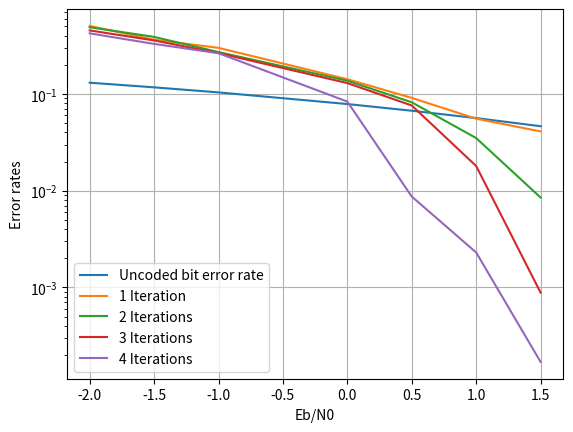

This figure's Python source:
import numpy as np
import matplotlib.pyplot as plt
from scipy import special

def Q(x):
  return 0.5 - 0.5*special.erf(x/np.sqrt(2))
e_saved=np.array([[-2.00000000e+00,  3.36666667e-01,  3.30666667e-02,  5.10000000e-01, 5.21333333e-02,  3.40000000e-01,  3.17333333e-02],
           [-1.50000000e+00,  2.20524017e-01,  2.08733624e-02,  3.38427948e-01, 3.06113537e-02,  2.24890830e-01,  2.10917031e-02],
           [-1.00000000e+00,  1.62903226e-01,  1.34516129e-02,  2.91935484e-01,  2.33870968e-02,  1.66129032e-01 , 1.30967742e-02],
           [ 0.00000000e+00,  3.20000000e-02,  1.99000000e-03,  1.12500000e-01, 6.30000000e-03,  3.25000000e-02,  2.02000000e-03],
           [ 5.00000000e-01,  1.55000000e-02,  1.03000000e-03,  7.10000000e-02, 3.73000000e-03,  1.55000000e-02,  9.60000000e-04],
           [ 1.00000000e+00,  6.50000000e-03,  2.50000000e-04,  4.10000000e-02, 1.60000000e-03,  6.50000000e-03,  2.50000000e-04],
           [ 1.50000000e+00,  2.00000000e-03,  1.20000000e-04,  3.00000000e-02, 1.20000000e-03,  2.00000000e-03,  1.20000000e-04]])

turbo_data = [[-2, 0.5047846889952153, 0.031626794258373205, 0.489010989010989, 0.021043956043956043, 0.45363408521303256, 0.016741854636591478, 0.4229828850855746, 0.014034229828850857], [-1.5, 0.36335403726708076, 0.019099378881987577, 0.3887884267631103, 0.01511754068716094, 0.3572593800978793, 0.012920065252854813, 0.329073482428115, 0.010095846645367413], [-1, 0.2995121951219512, 0.013326829268292683, 0.27076923076923076, 0.009353846153846154, 0.2644098810612992, 0.008453796889295517, 0.26371308016877637, 0.007974683544303798], [0, 0.142, 0.00532, 0.137, 0.00361, 0.1295, 0.00365, 0.1335, 0.00382], [0.5, 0.091, 0.00303, 0.082, 0.00221, 0.086, 0.00264, 0.087, 0.00213], [1, 0.0555, 0.00145, 0.055, 0.00126, 0.058, 0.00164, 0.053, 0.00127], [1.5, 0.041, 0.00104, 0.035, 0.00078, 0.0385, 0.00108, 0.032, 0.00077]]
ebn0 = e_saved[:,0]
sigma = np.power(10,-ebn0/20)/np.sqrt(2)
uncoded_rate = [Q(1/x) for x in sigma]
turbo_data_new = []
e_saved_data = np.array([[-2.00000000e+00,  3.36666667e-01,  5.10000000e-01],
           [-1.50000000e+00,  2.20524017e-01,    3.38427948e-01],
           [-1.00000000e+00,  1.62903226e-01,    2.91935484e-01],
           [ 0.00000000e+00,  3.20000000e-02,    1.12500000e-01],
           [ 5.00000000e-01,  1.55000000e-02,    7.10000000e-02],
           [ 1.00000000e+00,  6.50000000e-03,    4.10000000e-02],
           [ 1.50000000e+00,  2.00000000e-03,    3.00000000e-02]])

for element in turbo_data:
  new_data = [element[0]] + (element[1:][::2])
  turbo_data_new.append(new_data)

print(e_saved_data)
bit_rate_turbo_data = [[-2, 0.5047846889952153, 0.489010989010989, 0.45363408521303256, 0.4229828850855746], [-1.5, 0.36335403726708076, 0.3887884267631103, 0.3572593800978793, 0.329073482428115], [-1, 0.2995121951219512, 0.27076923076923076, 
0.2644098810612992, 0.26371308016877637], [0, 0.142, 0.137, 0.1295, 0.08335], [0.5, 0.091, 0.082, 0.076, 0.0087], [1, 0.0555, 0.035, 0.018, 0.0023], [1.5, 0.041, 0.0085, 0.000885, 0.00017]]
plt.semilogy(ebn0,uncoded_rate)
#plt.semilogy(ebn0,[x[1:] for x in e_saved_data]) # other error rates
plt.semilogy(ebn0,[x[1:] for x in bit_rate_turbo_data])
plt.grid()
plt.xlabel("Eb/N0")
plt.ylabel("Error rates")
#plt.legend(["Uncoded bit error rate", "Viterbi bit error rate", "Log BCJR bit error rate"])
plt.legend(["Uncoded bit error rate", "1 Iteration", "2 Iterations","3 Iterations","4 Iterations"])
plt.plot()
plt.show()
